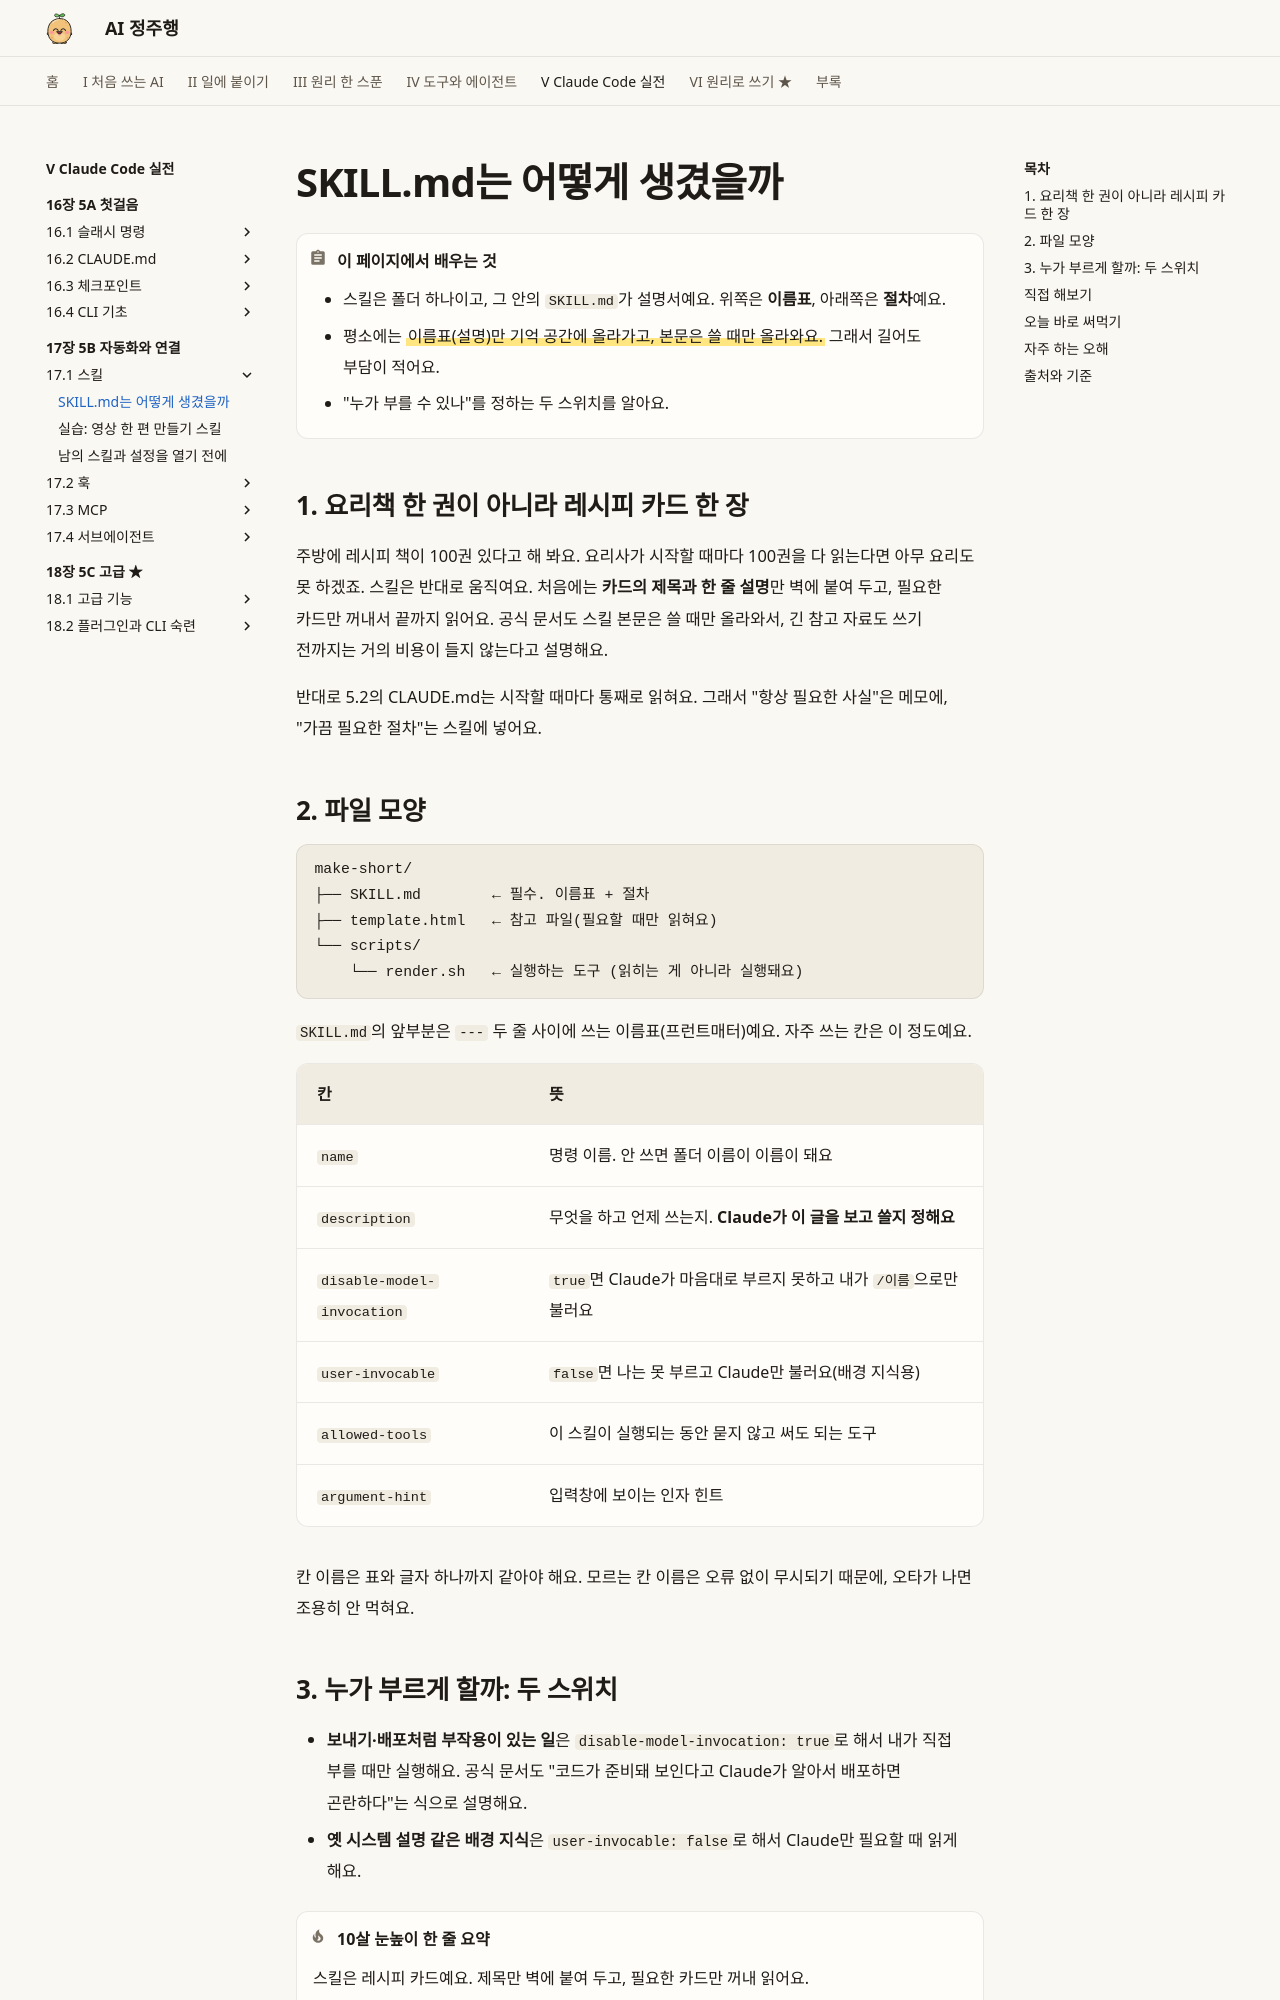

repository: AI-jungjuhang/AI-education · page: part5/ch17/skill-anatomy/index.html · generator: mkdocs

# SKILL.md는 어떻게 생겼을까

!!! abstract "이 페이지에서 배우는 것"
    - 스킬은 폴더 하나이고, 그 안의 `SKILL.md`가 설명서예요. 위쪽은 **이름표**, 아래쪽은 **절차**예요.
    - 평소에는 ==이름표(설명)만 기억 공간에 올라가고, 본문은 쓸 때만 올라와요.== 그래서 길어도 부담이 적어요.
    - "누가 부를 수 있나"를 정하는 두 스위치를 알아요.

## 1. 요리책 한 권이 아니라 레시피 카드 한 장

주방에 레시피 책이 100권 있다고 해 봐요. 요리사가 시작할 때마다 100권을 다 읽는다면 아무 요리도 못 하겠죠. 스킬은 반대로 움직여요. 처음에는 **카드의 제목과 한 줄 설명**만 벽에 붙여 두고, 필요한 카드만 꺼내서 끝까지 읽어요. 공식 문서도 스킬 본문은 쓸 때만 올라와서, 긴 참고 자료도 쓰기 전까지는 거의 비용이 들지 않는다고 설명해요.

반대로 5.2의 CLAUDE.md는 시작할 때마다 통째로 읽혀요. 그래서 "항상 필요한 사실"은 메모에, "가끔 필요한 절차"는 스킬에 넣어요.

## 2. 파일 모양

```text
make-short/
├── SKILL.md        ← 필수. 이름표 + 절차
├── template.html   ← 참고 파일(필요할 때만 읽혀요)
└── scripts/
    └── render.sh   ← 실행하는 도구 (읽히는 게 아니라 실행돼요)
```

`SKILL.md`의 앞부분은 `---` 두 줄 사이에 쓰는 이름표(프런트매터)예요. 자주 쓰는 칸은 이 정도예요.

| 칸 | 뜻 |
|---|---|
| `name` | 명령 이름. 안 쓰면 폴더 이름이 이름이 돼요 |
| `description` | 무엇을 하고 언제 쓰는지. **Claude가 이 글을 보고 쓸지 정해요** |
| `disable-model-invocation` | `true`면 Claude가 마음대로 부르지 못하고 내가 `/이름`으로만 불러요 |
| `user-invocable` | `false`면 나는 못 부르고 Claude만 불러요(배경 지식용) |
| `allowed-tools` | 이 스킬이 실행되는 동안 묻지 않고 써도 되는 도구 |
| `argument-hint` | 입력창에 보이는 인자 힌트 |

칸 이름은 표와 글자 하나까지 같아야 해요. 모르는 칸 이름은 오류 없이 무시되기 때문에, 오타가 나면 조용히 안 먹혀요.
